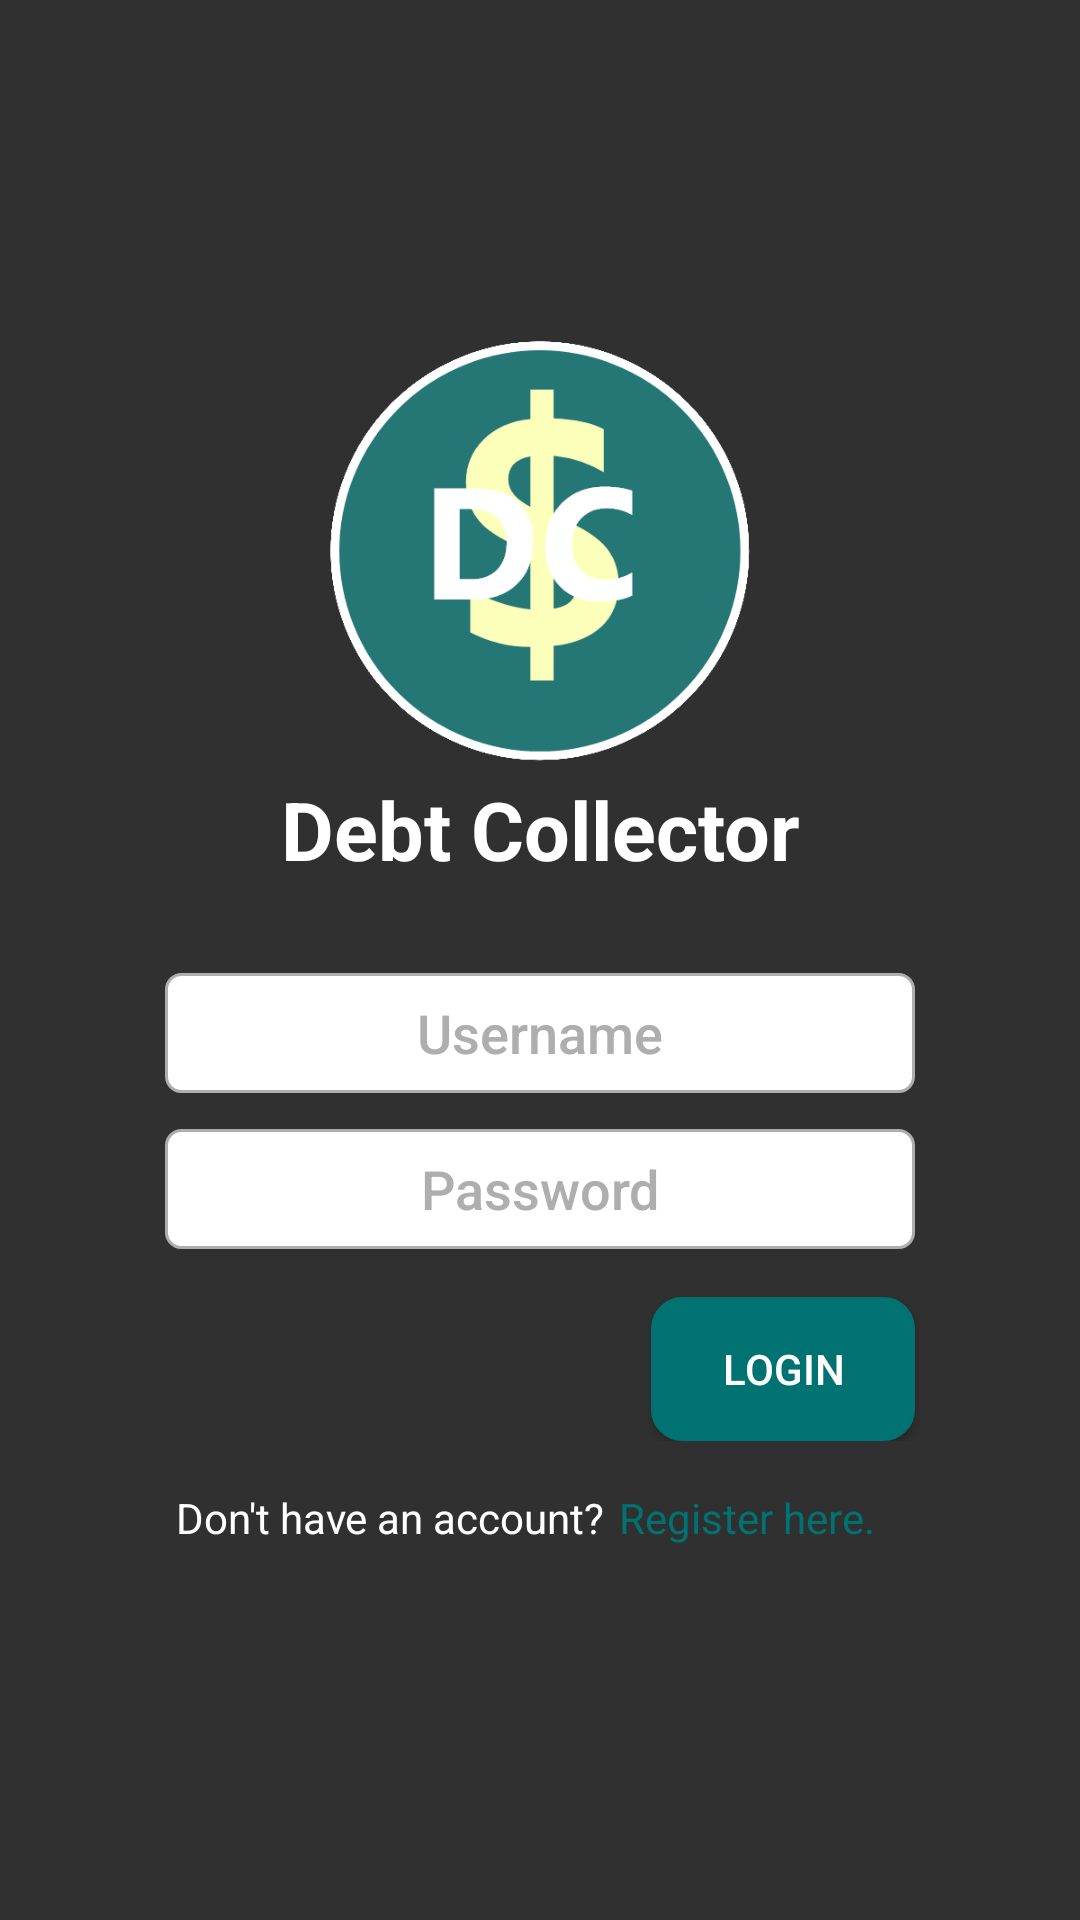

Layout XML and referenced resources for this Android screen:
<!-- AndroidManifest.xml: activity theme AppThemeNoActionBar -->
<!-- res/layout/activity_login.xml -->
<?xml version="1.0" encoding="utf-8"?>
<LinearLayout xmlns:android="http://schemas.android.com/apk/res/android"
    xmlns:tools="http://schemas.android.com/tools"
    android:layout_width="match_parent"
    android:layout_height="match_parent"
    android:background="@drawable/background"
    android:gravity="center"
    android:orientation="vertical"
    tools:context="com.rizaldev.debtcollector.screens.login.LoginActivity">

    <ImageView
        android:layout_width="150dp"
        android:layout_height="150dp"
        android:layout_gravity="center_horizontal"
        android:contentDescription="@string/image_logo"
        android:src="@drawable/image_logo" />

    <TextView
        android:layout_width="match_parent"
        android:layout_height="wrap_content"
        android:layout_marginBottom="24dp"
        android:gravity="center"
        android:text="@string/app_name"
        android:textColor="@color/colorWhite"
        android:textSize="27sp"
        android:textStyle="bold" />

    <RelativeLayout
        android:layout_width="match_parent"
        android:layout_height="wrap_content"
        android:gravity="center">

        <EditText
            android:id="@+id/editTextUsername"
            android:layout_width="250dp"
            android:layout_height="40dp"
            android:layout_margin="6dp"
            android:background="@drawable/rounded_edit_text"
            android:fontFamily="sans-serif-medium"
            android:gravity="center"
            android:hint="@string/username"
            android:inputType="text"
            android:padding="6dp"
            android:textColor="@color/colorBlack70"
            android:textColorHint="@color/colorGrey" />

        <EditText
            android:id="@+id/editTextPassword"
            android:layout_width="250dp"
            android:layout_height="40dp"
            android:layout_below="@+id/editTextUsername"
            android:layout_margin="6dp"
            android:background="@drawable/rounded_edit_text"
            android:fontFamily="sans-serif-medium"
            android:gravity="center"
            android:hint="@string/password"
            android:inputType="textPassword"
            android:padding="6dp"
            android:textColor="@color/colorBlack70"
            android:textColorHint="@color/colorGrey" />

        <Button
            android:layout_width="wrap_content"
            android:layout_height="wrap_content"
            android:layout_alignEnd="@id/editTextPassword"
            android:layout_alignRight="@id/editTextPassword"
            android:layout_below="@id/editTextPassword"
            android:layout_marginTop="10dp"
            android:background="@drawable/rounded_button"
            android:text="@string/login" />
    </RelativeLayout>

    <LinearLayout
        android:layout_width="match_parent"
        android:layout_height="wrap_content"
        android:layout_margin="16dp"
        android:gravity="center"
        android:orientation="horizontal">

        <TextView
            android:layout_width="match_parent"
            android:layout_height="wrap_content"
            android:layout_weight="0.75"
            android:gravity="end"
            android:text="@string/don_t_have_an_account"
            android:textColor="@color/colorWhite" />

        <View
            android:layout_width="5dp"
            android:layout_height="0dp" />

        <TextView
            android:layout_width="match_parent"
            android:layout_height="wrap_content"
            android:layout_weight="1"
            android:text="@string/register_here"
            android:textColor="@color/colorPrimaryDark" />
    </LinearLayout>

</LinearLayout>
<!-- resources referenced by this layout -->
<resources>
  <color name="colorBlack70">#464646</color>
  <color name="colorGrey">#aeaeae</color>
  <color name="colorPrimaryDark">#007271</color>
  <color name="colorWhite">#ffffff</color>
  <!-- drawable image_logo: png bitmap (drawable, 26903 bytes) -->
  <!-- drawable rounded_button (drawable) -->
  <?xml version="1.0" encoding="utf-8"?>
  <selector xmlns:android="http://schemas.android.com/apk/res/android" >
      <item android:state_pressed="true" >
          <shape android:shape="rectangle"  >
              <corners android:radius="10dp" />
              <stroke android:width="1dip" android:color="@color/colorPrimary" />
              <gradient android:angle="-90" android:startColor="@color/colorPrimaryDark" android:endColor="@color/colorPrimaryDark"  />
          </shape>
      </item>
      <item android:state_focused="true">
          <shape android:shape="rectangle"  >
              <corners android:radius="10dp" />
              <stroke android:width="1dip" android:color="@color/colorPrimary" />
              <solid android:color="@color/colorPrimary"/>
          </shape>
      </item>
      <item >
          <shape android:shape="rectangle"  >
              <corners android:radius="10dp" />
              <stroke android:width="1dip" android:color="@color/colorPrimaryDark" />
              <gradient android:angle="-90" android:startColor="@color/colorPrimaryDark" android:endColor="@color/colorPrimaryDark" />
          </shape>
      </item>
  </selector>
  <!-- drawable rounded_edit_text (drawable) -->
  <?xml version="1.0" encoding="utf-8"?>
  <shape xmlns:android="http://schemas.android.com/apk/res/android">
      <solid android:color="@color/colorWhite"/>
      <stroke android:width="1dp" android:color="@color/colorGrey" />
      <corners android:radius="5dp"/>
      <padding android:left="0dp" android:top="0dp" android:right="0dp" android:bottom="0dp" />
  </shape>
  <string name="app_name">Debt Collector</string>
  <string name="don_t_have_an_account">Don\'t have an account?</string>
  <string name="image_logo">image_logo</string>
  <string name="login">Login</string>
  <string name="password">Password</string>
  <string name="register_here">Register here.</string>
  <string name="username">Username</string>
  <style name="AppThemeNoActionBar" parent="Theme.AppCompat.NoActionBar">
          
          <item name="colorPrimary">@color/colorPrimary</item>
          <item name="colorPrimaryDark">@color/colorPrimaryDark</item>
          <item name="colorAccent">@color/colorAccent</item>
      </style>
  <color name="colorPrimary">#02b9a8</color>
  <color name="colorAccent">#FF4081</color>
</resources>
